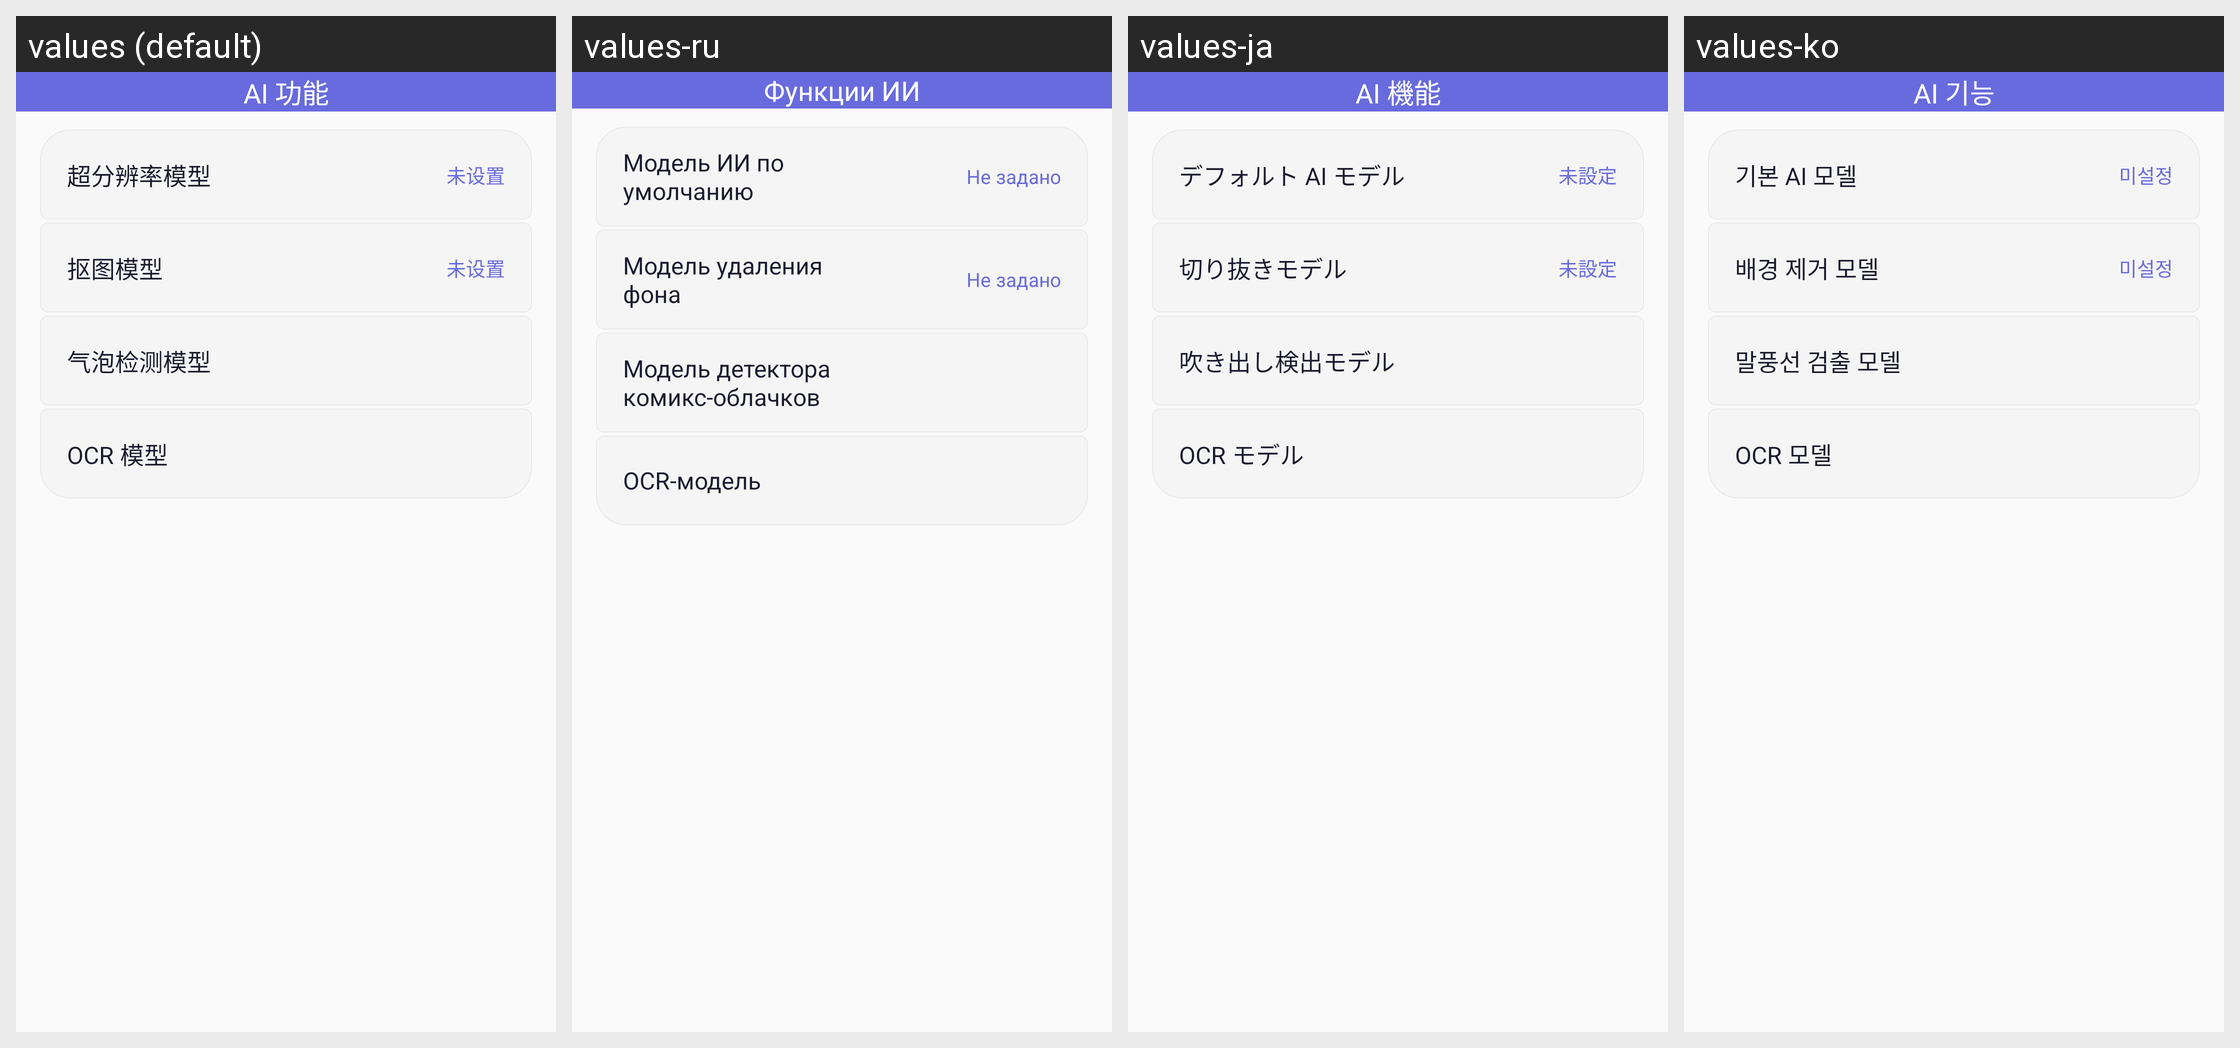

For this localized Android screen grid, give each drawn string resource with its value in every locale shown.
Android screen res/layout/fragment_settings_ai.xml rendered under 4 locales, left to right: values (default), values-ru, values-ja, values-ko. Device: Nexus 5 (rendered at 1080×1920; each locale shown at half size, 540×960, under a caption strip naming it); theme AppTheme.
Other locales in the repository, not shown: values-en, values-tr, values-zh-rTW.
Strings drawn on this screen, with the default value and each locale's value (text and hints the layout hard-codes, and strings that could not be matched under every locale, appear in the picture but are not listed):

settings_cat_ai
  values: AI 功能
  values-ru: Функции ИИ
  values-ja: AI 機能
  values-ko: AI 기능

string_default_upscale_model
  values: 超分辨率模型
  values-ru: Модель ИИ по умолчанию
  values-ja: デフォルト AI モデル
  values-ko: 기본 AI 모델

string_not_set
  values: 未设置
  values-ru: Не задано
  values-ja: 未設定
  values-ko: 미설정

string_default_rembg_model
  values: 抠图模型
  values-ru: Модель удаления фона
  values-ja: 切り抜きモデル
  values-ko: 배경 제거 모델

string_bubble_detector_model
  values: 气泡检测模型
  values-ru: Модель детектора комикс-облачков
  values-ja: 吹き出し検出モデル
  values-ko: 말풍선 검출 모델

string_ocr_model
  values: OCR 模型
  values-ru: OCR-модель
  values-ja: OCR モデル
  values-ko: OCR 모델
